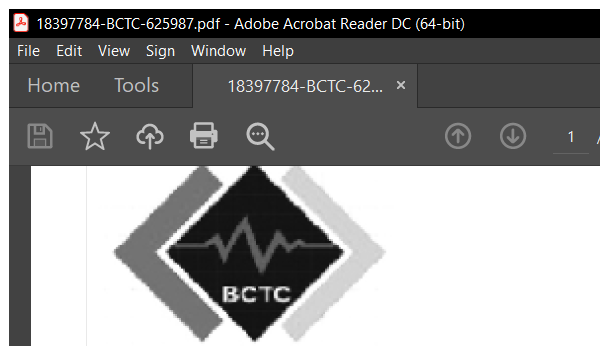
Workflow: Main

Step 1: Attach Window AdobeReader on the element in window '*.pdf - Adobe Acrobat Reader DC (64-bit)' (acrobat.exe)

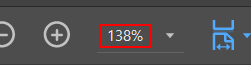
Step 2: type "50[k(enter)]" into the text box

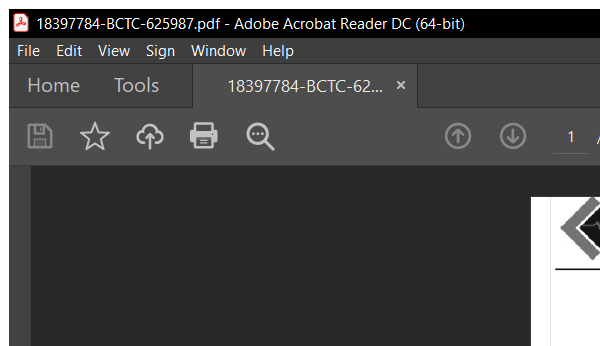
Step 3: Attach Window 'acrobat.exe [number redacted]-BC...' on the element in window '*.pdf - Adobe Acrobat Reader DC (64-bit)' (acrobat.exe)

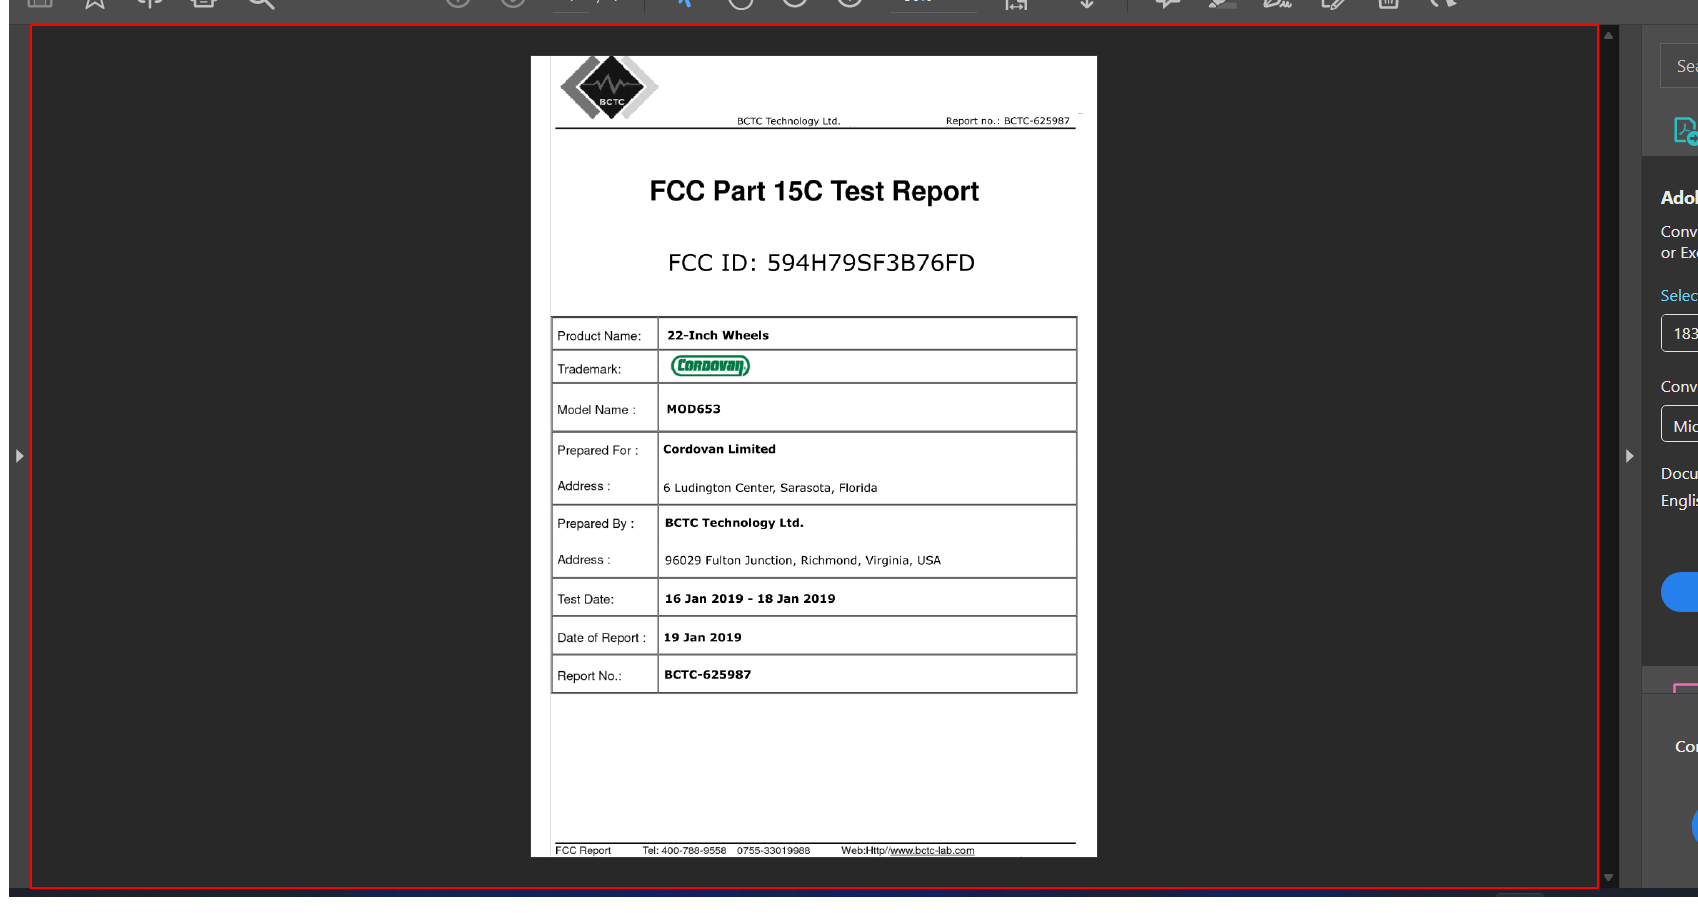
Step 4: type a value into the element 'Alert: Empty document' in window 'AVScrolledPageView'

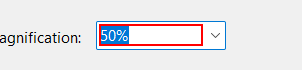
Step 5: type "50[k(enter)]" into the text box 'Magnification:' in window 'Zoom To' (acrobat.exe)

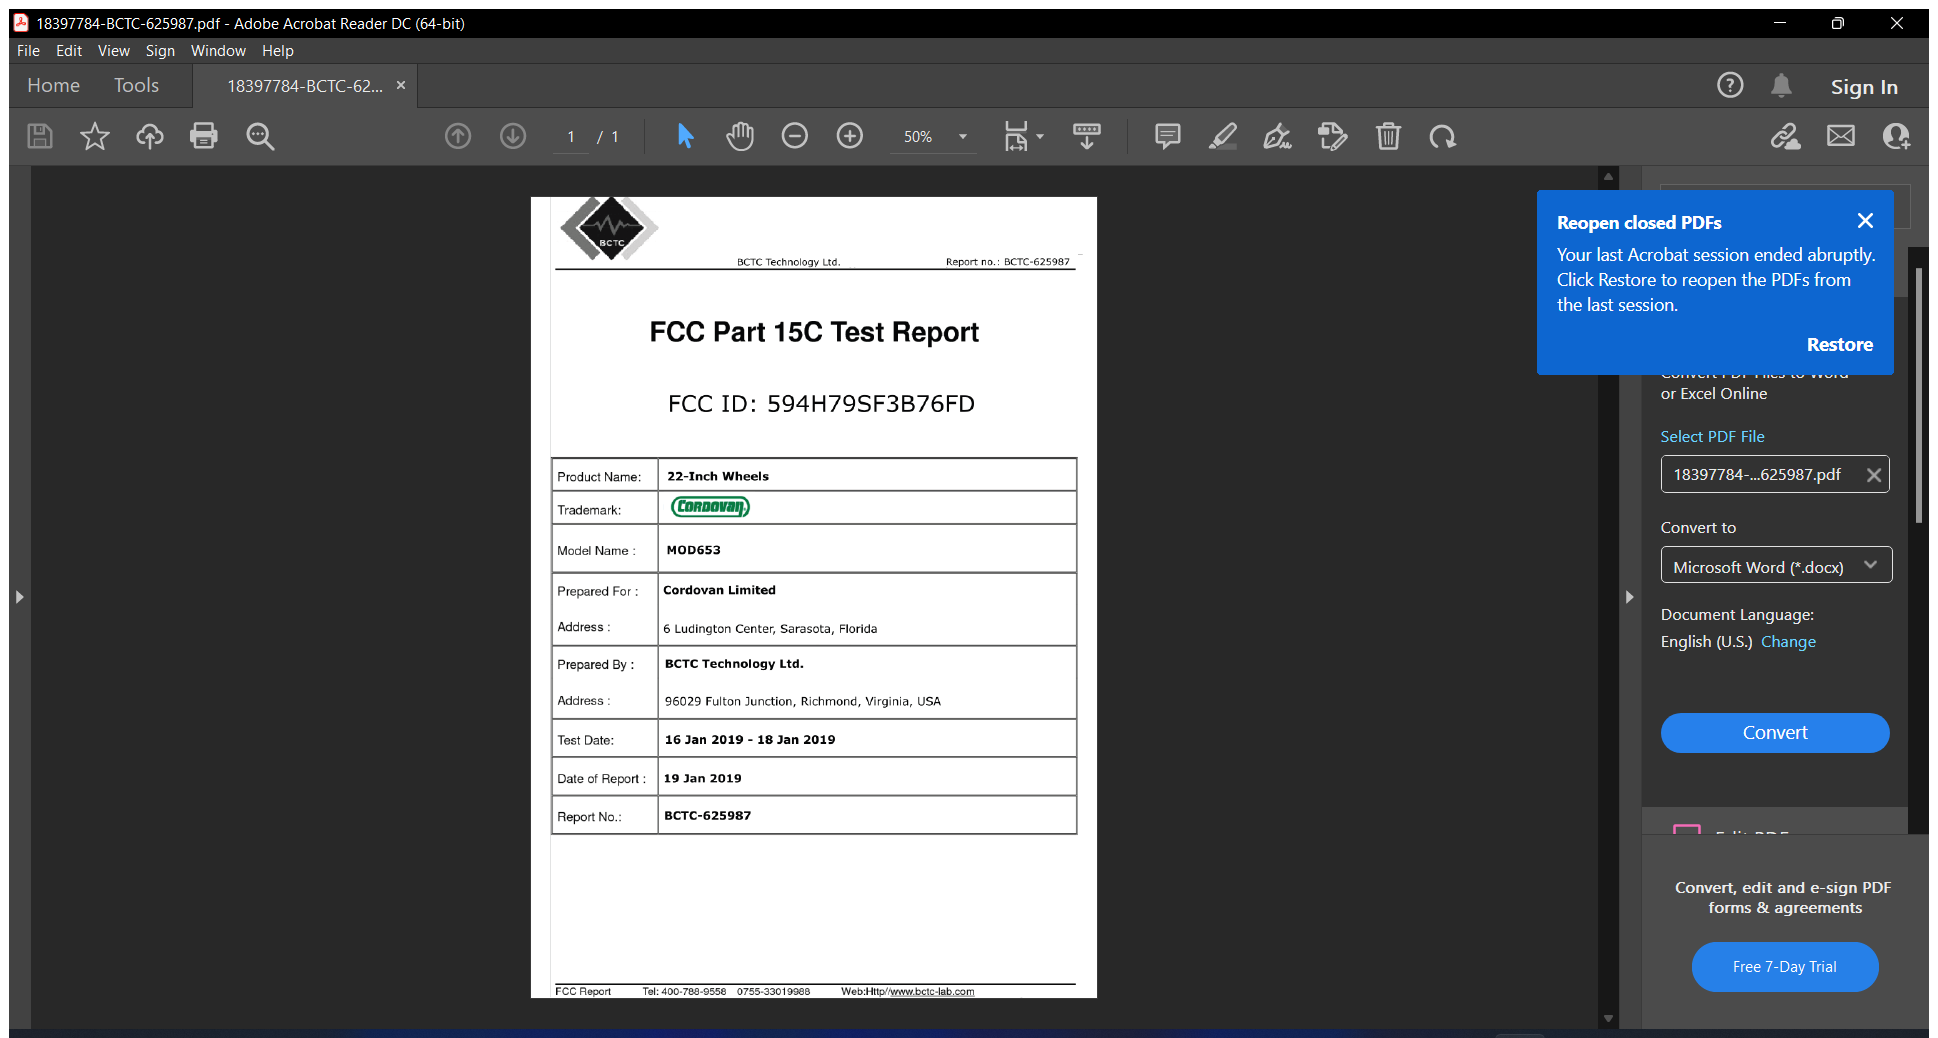
Step 6: Attach the PDF on the element in window '*.pdf - Adobe Acrobat Reader DC (64-bit)' (acrobat.exe)

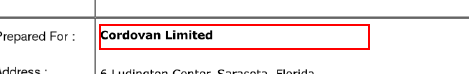
Step 7: get-text from the element 'Alert: Empty document' in window 'AVScrolledPageView'

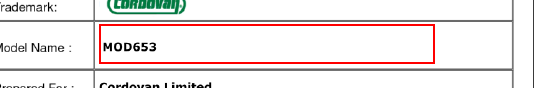
Step 8: get-text from the element 'Alert: Empty document' in window 'AVScrolledPageView'

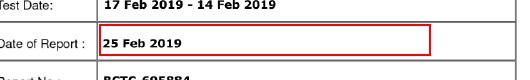
Step 9: get-text from the element 'Alert: Empty document' in window 'AVScrolledPageView'

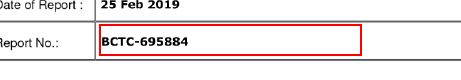
Step 10: get-text from the element 'Alert: Empty document' in window 'AVScrolledPageView'

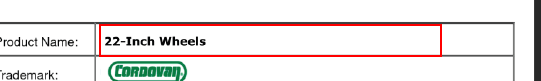
Step 11: get-text from the element 'Alert: Empty document' in window 'AVScrolledPageView'

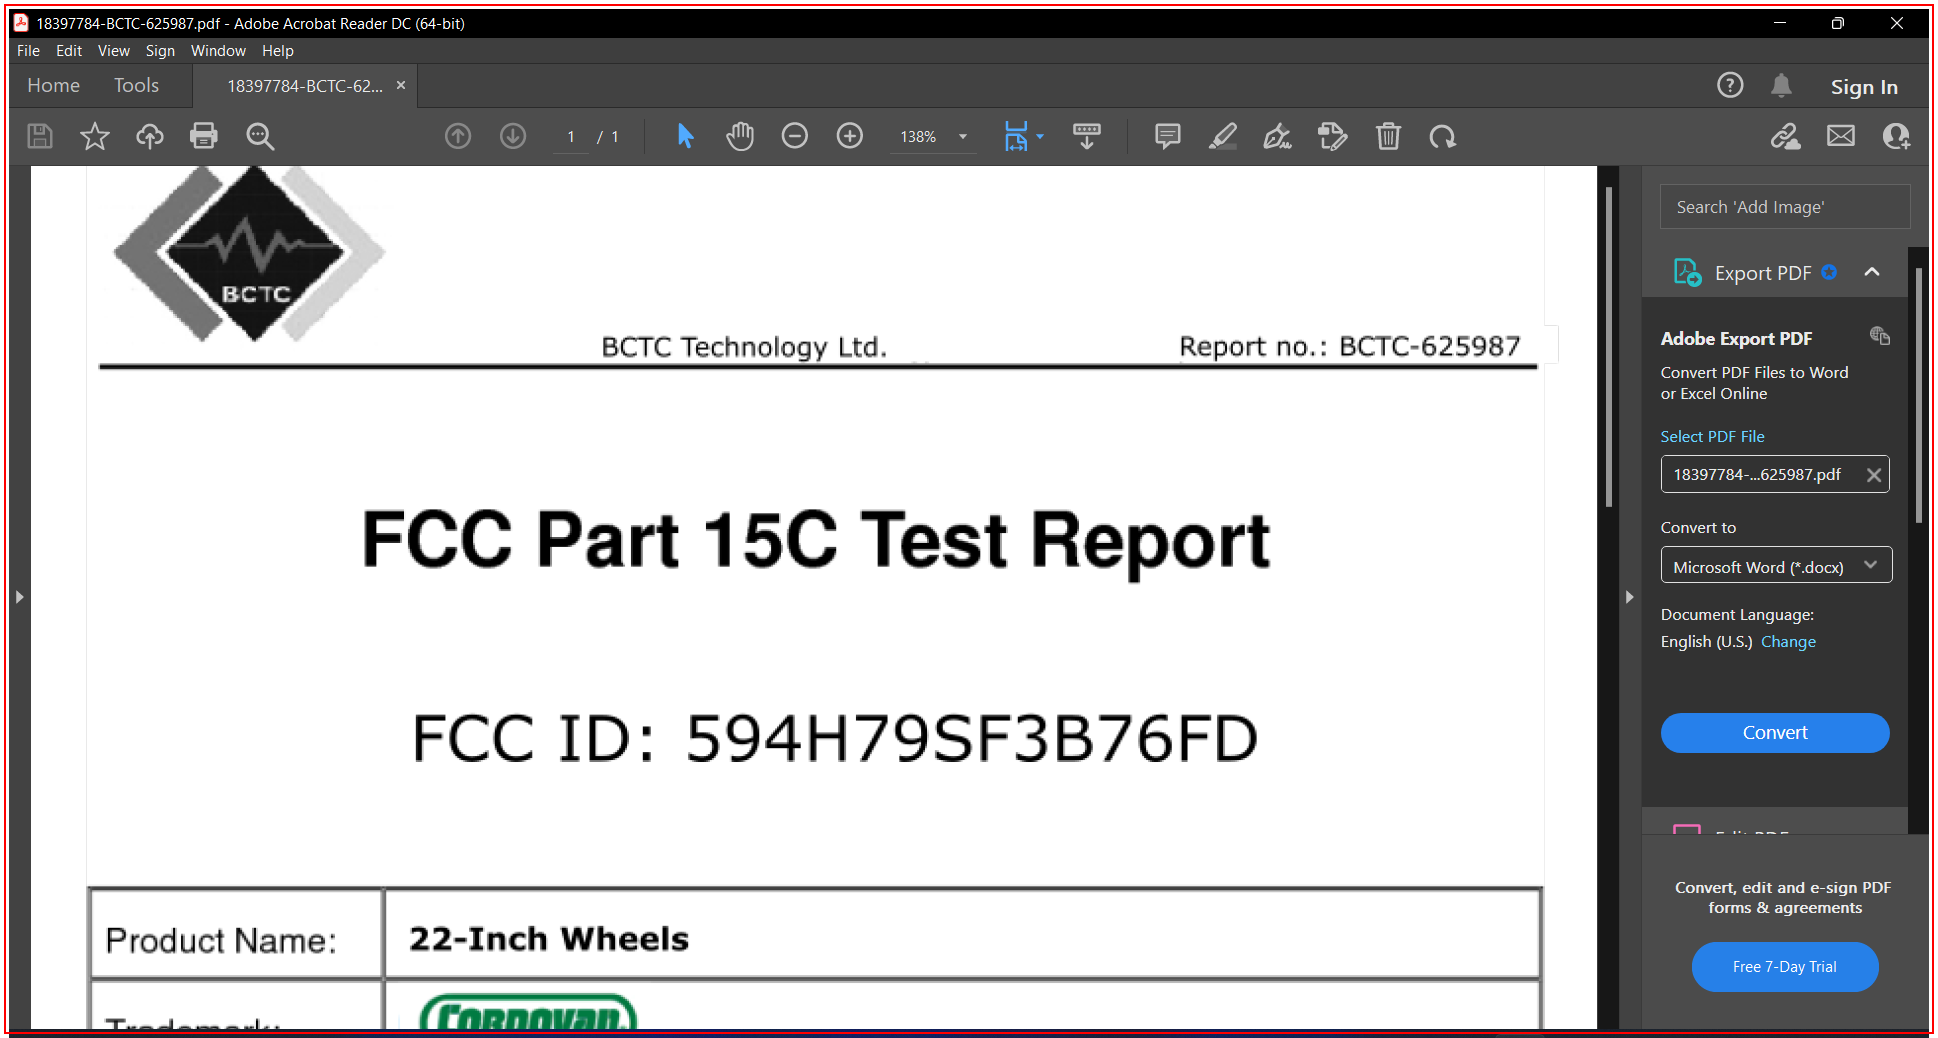
Step 12: Close AdobeReader on the element in window '*.pdf - Adobe Acrobat Reader DC (64-bit)' (acrobat.exe)